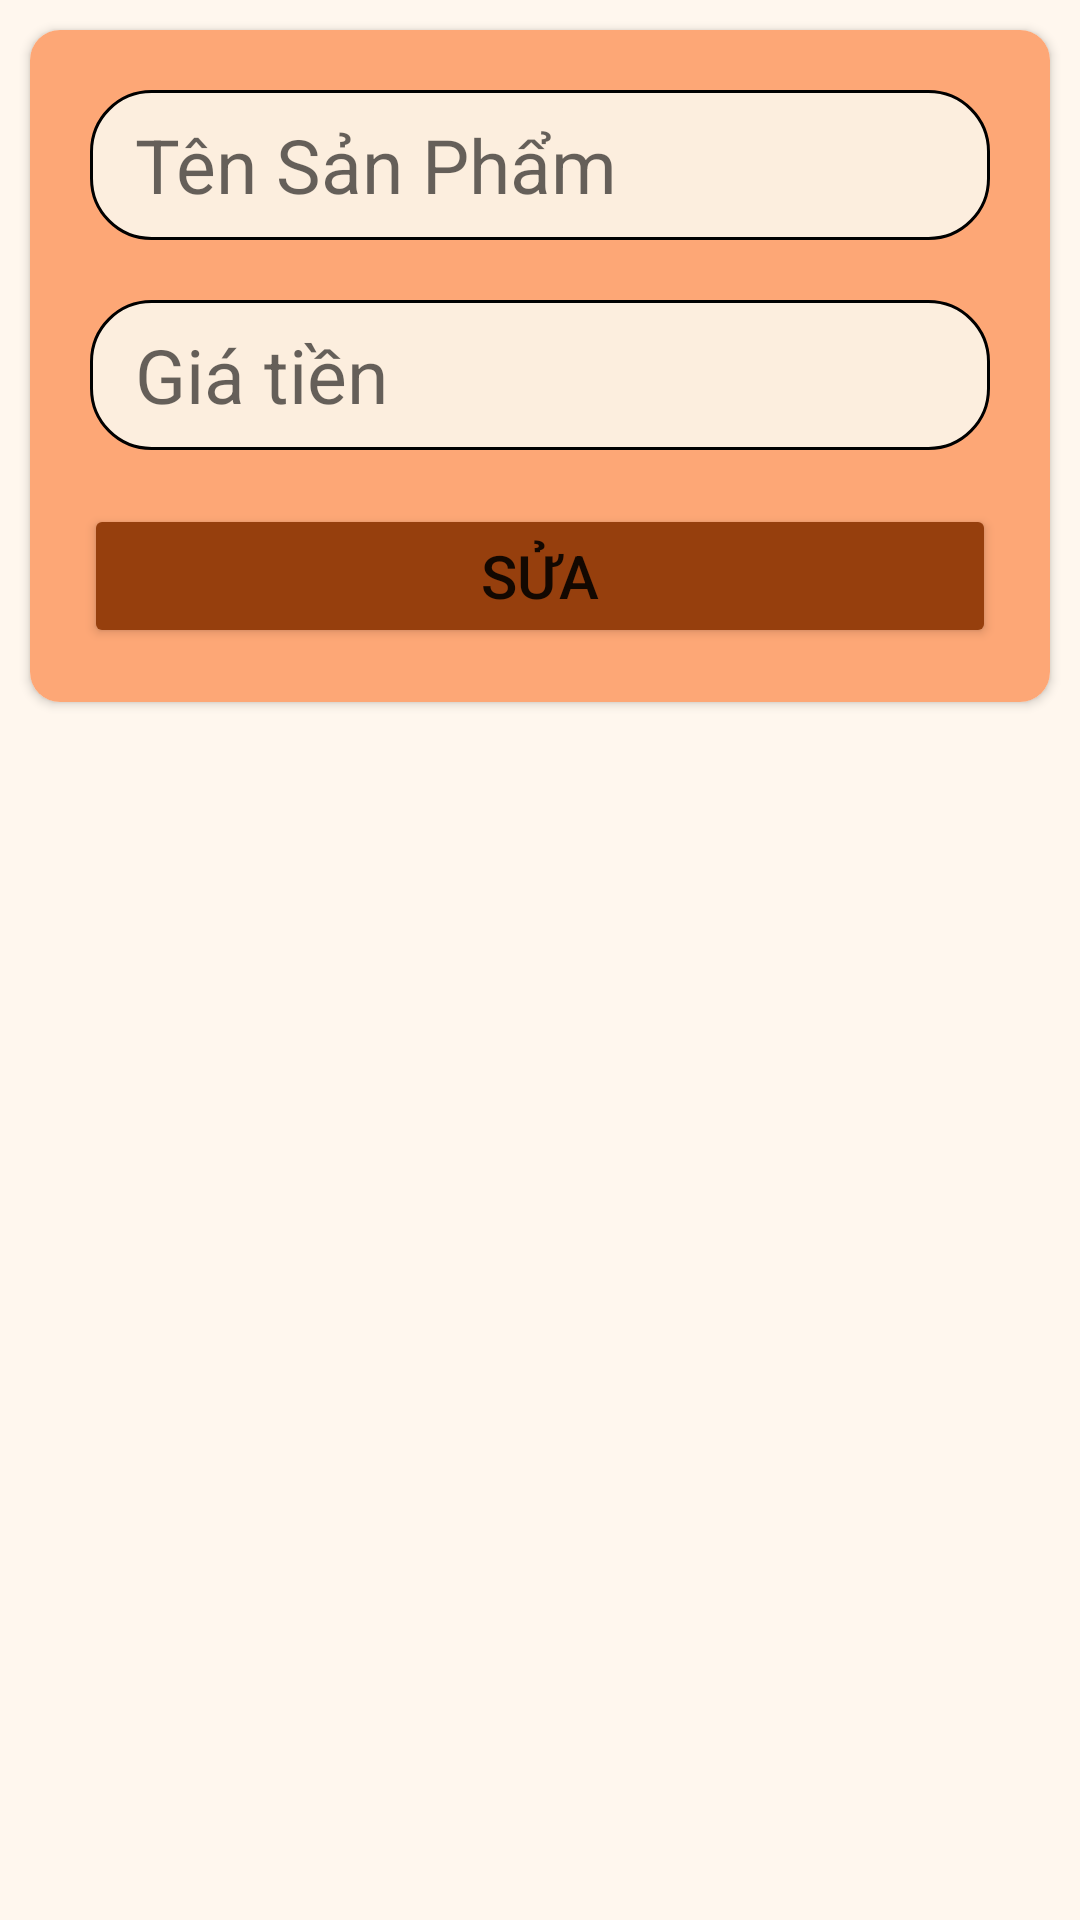

Write the Android layout XML for this screen, with the resource values it uses.
<!-- AndroidManifest.xml: application theme Theme.PRO1121 -->
<!-- res/layout/dialog_update_san_pham.xml -->
<?xml version="1.0" encoding="utf-8"?>
<LinearLayout xmlns:android="http://schemas.android.com/apk/res/android"
    android:layout_width="match_parent"
    android:layout_height="match_parent"
    xmlns:app="http://schemas.android.com/apk/res-auto"
    android:background="#FFF7EE"
    android:orientation="vertical">

    <androidx.cardview.widget.CardView
        android:layout_width="match_parent"
        android:layout_height="wrap_content"
        android:layout_margin="10dp"
        app:cardCornerRadius="10dp">

        <LinearLayout
            android:layout_width="match_parent"
            android:layout_height="wrap_content"
            android:orientation="vertical"
            android:background="#FDA776"
            android:padding="10dp">

            <EditText
                android:id="@+id/edtTenSPDialog"
                android:layout_width="match_parent"
                android:layout_height="50dp"
                android:layout_margin="10dp"
                android:background="@drawable/custom_et"
                android:hint="Tên Sản Phẩm"
                android:paddingLeft="15dp"
                android:textSize="25sp" />

            <EditText
                android:id="@+id/edtGiaSPDialog"
                android:layout_width="match_parent"
                android:layout_height="50dp"
                android:paddingLeft="15dp"
                android:layout_margin="10dp"
                android:background="@drawable/custom_et"
                android:hint="Giá tiền"
                android:textSize="25sp" />

                <Button
                    android:id="@+id/btnUpdateSP"
                    android:layout_width="match_parent"
                    android:layout_height="48dp"
                    android:layout_margin="8dp"
                    android:backgroundTint="#963F0D"
                    android:text="Sửa"
                    android:textSize="20sp" />
        </LinearLayout>
    </androidx.cardview.widget.CardView>

</LinearLayout>
<!-- resources referenced by this layout -->
<resources>
  <!-- drawable custom_et (drawable) -->
  <?xml version="1.0" encoding="utf-8"?>
  <shape xmlns:android="http://schemas.android.com/apk/res/android">
      <solid android:color="#FCEEDE"/>
      <corners android:radius="20dp"/>
      <stroke android:color="@color/black"
          android:width="1dp"/>
  
  </shape>
  <style name="Theme.PRO1121" parent="Theme.MaterialComponents.DayNight.NoActionBar">
          
          <item name="colorPrimary">@color/purple_500</item>
          <item name="colorPrimaryVariant">@color/purple_700</item>
          <item name="colorOnPrimary">@color/white</item>
          
          <item name="colorSecondary">@color/teal_200</item>
          <item name="colorSecondaryVariant">@color/teal_700</item>
          <item name="colorOnSecondary">@color/black</item>
          
          <item name="android:statusBarColor">?attr/colorPrimaryVariant</item>
          
      </style>
  <color name="black">#FF000000</color>
  <color name="purple_500">#FF6200EE</color>
  <color name="purple_700">#FF3700B3</color>
  <color name="white">#FFFFFFFF</color>
  <color name="teal_200">#FF03DAC5</color>
  <color name="teal_700">#FF018786</color>
</resources>
